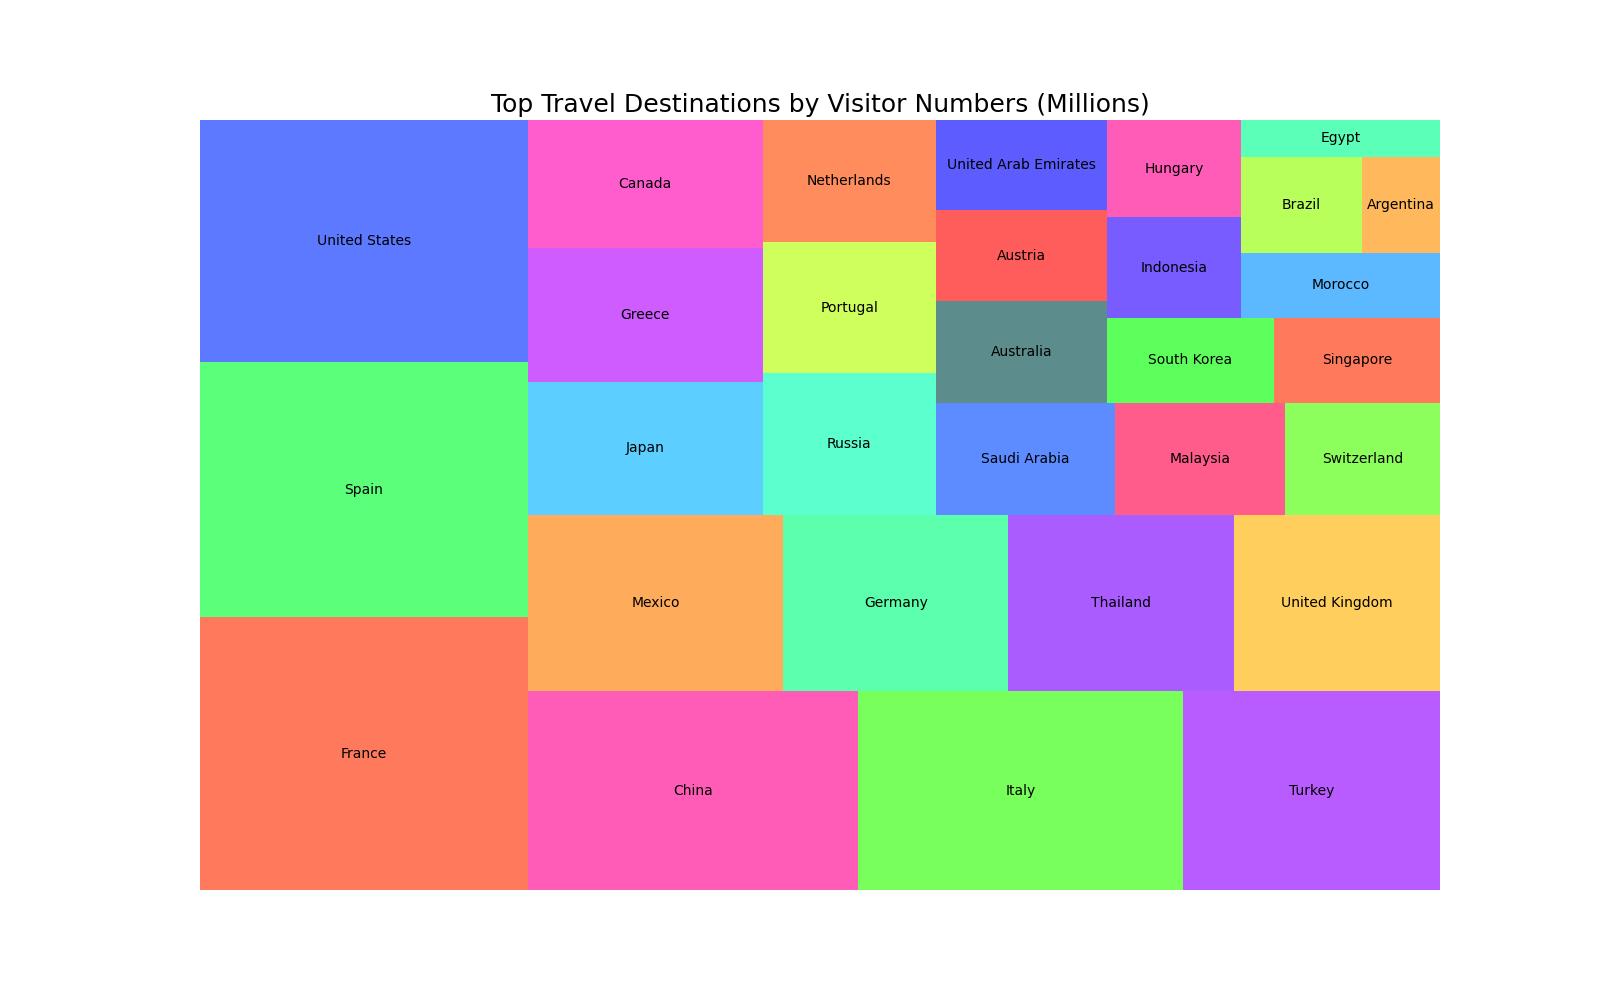

The table this chart was drawn from, first rows:
Country, Visitors (Millions)
France, 89.4
Spain, 83.7
United States, 79.3
China, 65.7
Italy, 64.5
Turkey, 51.2
Mexico, 45.0
Germany, 39.6
Thailand, 39.8
United Kingdom, 36.3
Japan, 31.2
Greece, 31.3
Canada, 30.1
Russia, 24.6
Portugal, 22.8
Netherlands, 21.2
Saudi Arabia, 20.0
Malaysia, 19.0
Switzerland, 17.4
Australia, 17.3
Austria, 15.6
United Arab Emirates, 15.3
South Korea, 14.2
Singapore, 14.1
Indonesia, 13.5
Hungary, 13.1
Morocco, 12.9
Brazil, 11.6
Argentina, 7.5
Egypt, 7.3
